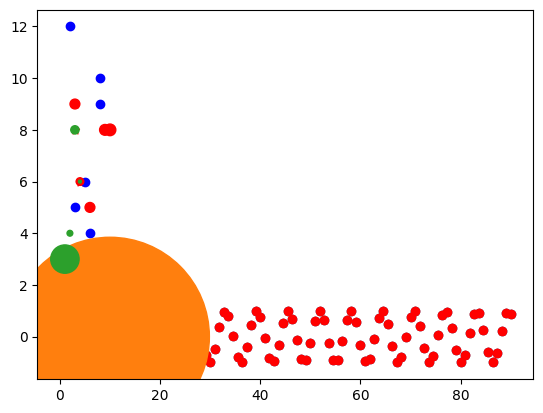
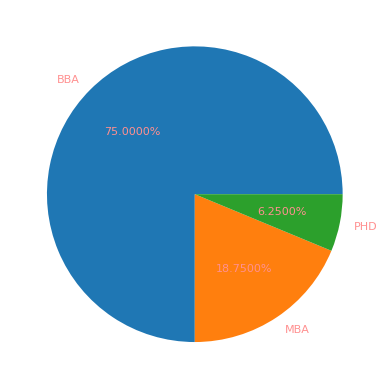
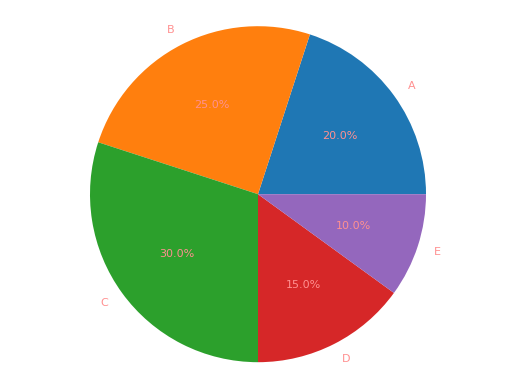
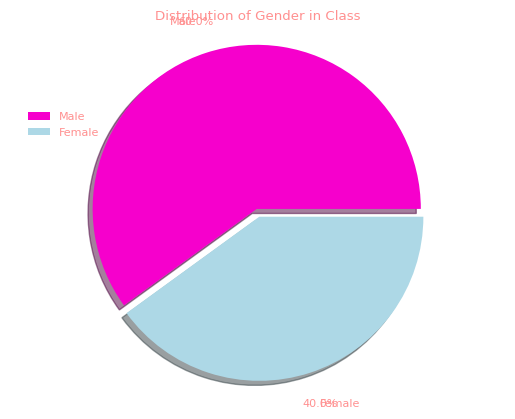

Write the Python code that produced these figures, in order.
# -*- coding: utf-8 -*-
#Matplot - Scatter Plot
#-----------------------------
#%


import matplotlib.pyplot as plt

x= [1,3,4,6,9,10,12,5,2,3]

y= [3,9,6,5,8,8,2,3,1,8]



plt.scatter(x,y, color ='r', marker='*')
plt.scatter(y,x, color ='b', marker='o')


x,y
import numpy as np
import matplotlib.pyplot as plt
x = np.linspace(0, 90, 100)
y = np.sin(x)
x
y

#plot

plt.scatter(x, y)

plt.scatter(x, y, color='r')

plt.scatter(x, y, c='r' , marker='*')



size = (30 * np.random.rand(100))

size



x= [1,3,4,6,9,10,12,5,2,3]

y= [3,9,6,5,8,8,2,3,1,8]

z =[40,50,30,50,60,70,120,10,50, 20] 

plt.scatter(x, y, c='r' , marker='o', s=z)


x = [0,2,4,6,8,10]
y = [0]*len(x)

s = [20*4**n for n in range(len(x))]

plt.scatter(x,y,s=s)
plt.show()

#matplotlib.pyplot.scatter(x, y, s=None, c=None, marker=None, cmap=None, norm=None, vmin=None, vmax=None, alpha=None, linewidths=None, verts=None, edgecolors=None, *, plotnonfinite=False, data=None, **kwargs)

#https://matplotlib.org/3.1.0/api/_as_gen/matplotlib.pyplot.scatter.html



#eg2
import matplotlib.pyplot
import pylab

x = [1,2,3,4]
y = [3,4,8,6]



size = (30 * np.random.rand(4))**2
size


plt.scatter(x,y, s=size)

matplotlib.pyplot.show()





#Pie Chart
#-----------------------------
#%

import matplotlib.pyplot as plt

plt.rcParams['font.sans-serif'] = 'Arial'
plt.rcParams['font.family'] = 'sans-serif'
plt.rcParams['text.color'] = '#FF9090'
plt.rcParams['axes.labelcolor']= '#909090'
plt.rcParams['xtick.color'] = '#909090'
plt.rcParams['ytick.color'] = '#909090'
plt.rcParams['font.size']=8



sizes=[120,30,10]

labels = ['BBA', 'MBA','PHD']

fig1, ax1 = plt.subplots()

ax1.pie(sizes, labels=labels, autopct='%1.4f%%', shadow=False)

plt.show()




import matplotlib.pyplot as plt

sizes=[4,5,6,3,2]

labels = ['A', 'B','C', 'D', 'E']

fig1, ax1 = plt.subplots()

ax1.pie(sizes, labels=labels, autopct='%1.1f%%', shadow=False)
ax1.axis('equal')
plt.show()


#%%%

plt


import matplotlib.pyplot as plt
labels = ['Male',  'Female']
percentages = [60, 40]
explode=(0.05,0)
#

color_palette_list = ['#f600cc', '#ADD8E6', '#63D1F4', '#0EBFE9', '#C1F0F6', '#0099CC']

fig, ax = plt.subplots()
ax.pie(percentages, explode=explode, labels=labels, colors= color_palette_list, autopct='%1.1f%%',  shadow=True, startangle=0,  pctdistance=1.2, labeldistance=1.2)
ax.axis('equal')
ax.set_title("Distribution of Gender in Class", y=1)
ax.legend(frameon=False, bbox_to_anchor=(0.2,0.8))
plt.show()

